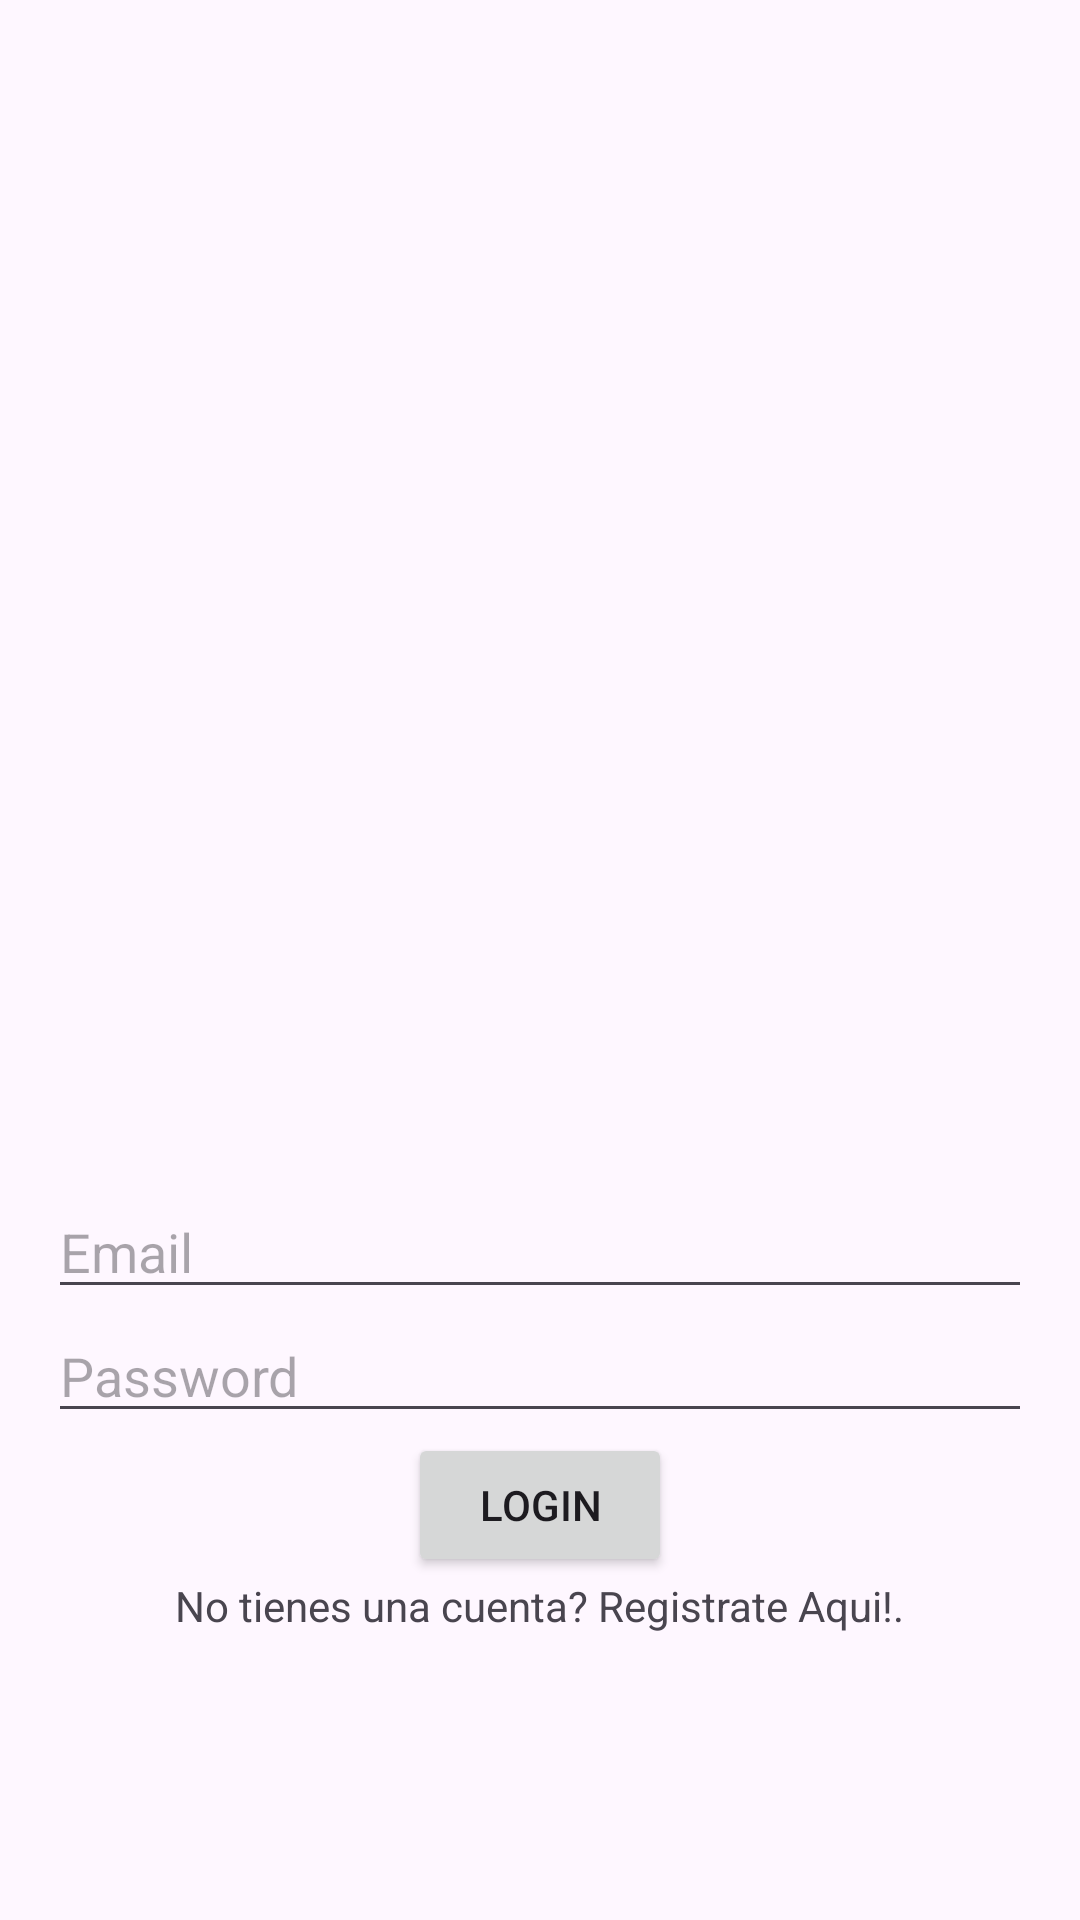

Produce the Android XML layout that renders to this screen, including the resource entries it uses.
<!-- AndroidManifest.xml: application theme Theme.PedidosStore -->
<!-- res/layout/activity_main.xml -->
<?xml version="1.0" encoding="utf-8"?>
<LinearLayout xmlns:android="http://schemas.android.com/apk/res/android"
    xmlns:app="http://schemas.android.com/apk/res-auto"
    xmlns:tools="http://schemas.android.com/tools"
    android:layout_width="match_parent"
    android:layout_height="match_parent"
    tools:context=".MainActivity"
    android:orientation="vertical"
    android:gravity="center"
    android:padding="16dp">

    <ImageView
        android:layout_width="300dp"
        android:layout_height="300dp"
        android:contentDescription="Logo"
        android:src="@drawable/logo"
        />

    <EditText
        android:id="@+id/editTextEmail"
        android:layout_width="match_parent"
        android:layout_height="wrap_content"
        android:hint="Email" />

    <EditText
        android:id="@+id/editTextPassword"
        android:layout_width="match_parent"
        android:layout_height="wrap_content"
        android:inputType="textPassword"
        android:hint="Password" />

    <Button
        android:id="@+id/buttonLogin"
        android:layout_width="wrap_content"
        android:layout_height="wrap_content"
        android:text="Login" />

    <TextView
        android:id="@+id/textViewRegister"
        android:layout_width="wrap_content"
        android:layout_height="wrap_content"
        android:text="No tienes una cuenta? Registrate Aqui!." />

</LinearLayout>
<!-- resources referenced by this layout -->
<resources>
  <style name="Theme.PedidosStore" parent="Base.Theme.PedidosStore" />
  <style name="Base.Theme.PedidosStore" parent="Theme.Material3.DayNight.NoActionBar">
          
          
      </style>
</resources>
